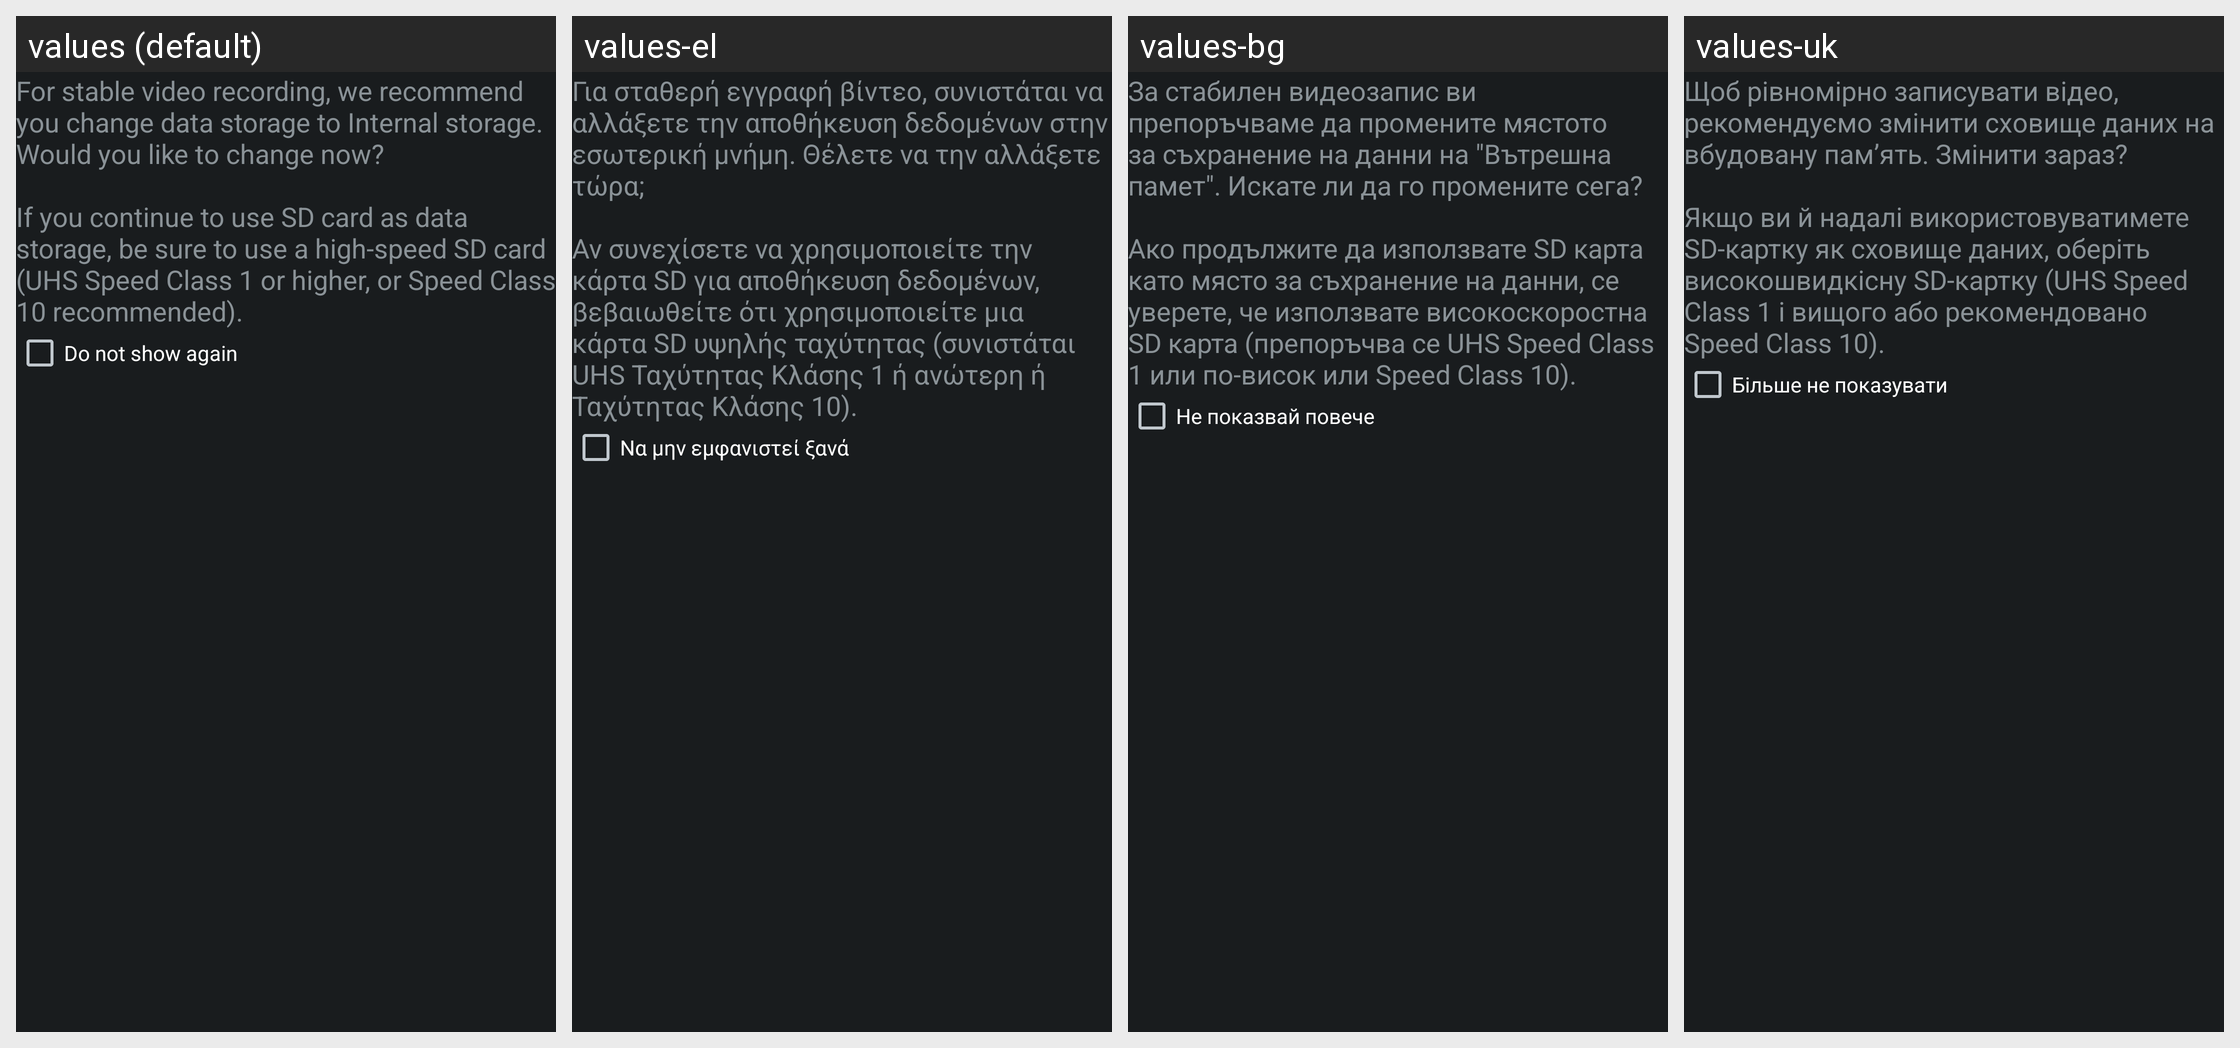

For this localized Android screen grid, give each drawn string resource with its value in every locale shown.
Android screen res/layout/storage_popup_content.xml rendered under 4 locales, left to right: values (default), values-el, values-bg, values-uk. Device: Nexus 5 (rendered at 1080×1920; each locale shown at half size, 540×960, under a caption strip naming it); theme android:Theme.DeviceDefault.NoActionBar.Fullscreen.
Other locales in the repository, not shown: values-af, values-am, values-ar, values-az, values-be, values-bn, values-bs, values-ca, values-cs, values-da, values-de, values-en, values-en-rCA, values-en-rGB, values-en-rUS, values-es, values-es-rES, values-es-rUS, values-et, values-eu, values-fa, values-fi, values-fr, values-fr-rCA, values-gl, values-hi, values-hr, values-hu, values-hy, values-in, values-is, values-it, values-iw, values-ja, values-jv, values-ka, values-kk, values-kn, values-ko, values-lt, values-lv, values-mk, values-ml, values-mr, values-ms, values-nb, values-nl, values-pa, values-pl, values-pt, values-pt-rBR, values-pt-rPT, values-ro, values-ru, values-sk, values-sl, values-sq, values-sr, values-su, values-sv, values-sw, values-ta, values-te, values-th, values-tl, values-tr, values-tt, values-vi, values-zh-rCN, values-zh-rHK, values-zh-rTW, values-zu.
Strings drawn on this screen, with the default value and each locale's value (text and hints the layout hard-codes, and strings that could not be matched under every locale, appear in the picture but are not listed):

cam_strings_video_explanatory_txt
  values: For stable video recording, we recommend you change data storage to Internal storage. Would you like to change now?
      
      If you continue to use SD card as data storage, be sure to use a high-speed SD card (UHS Speed Class 1 or higher, or Speed Class 10 recommended).
  values-el: Για σταθερή εγγραφή βίντεο, συνιστάται να αλλάξετε την αποθήκευση δεδομένων στην εσωτερική μνήμη. Θέλετε να την αλλάξετε τώρα;
      
      Αν συνεχίσετε να χρησιμοποιείτε την κάρτα SD για αποθήκευση δεδομένων, βεβαιωθείτε ότι χρησιμοποιείτε μια κάρτα SD υψηλής ταχύτητας (συνιστάται UHS Ταχύτητας Κλάσης 1 ή ανώτερη ή Ταχύτητας Κλάσης 10).
  values-bg: За стабилен видеозапис ви препоръчваме да промените мястото за съхранение на данни на "Вътрешна памет". Искате ли да го промените сега?
      
      Ако продължите да използвате SD карта като място за съхранение на данни, се уверете, че използвате високоскоростна SD карта (препоръчва се UHS Speed Class 1 или по-висок или Speed Class 10).
  values-uk: Щоб рівномірно записувати відео, рекомендуємо змінити сховище даних на вбудовану пам’ять. Змінити зараз?
      
      Якщо ви й надалі використовуватимете SD-картку як сховище даних, оберіть високошвидкісну SD-картку (UHS Speed Class 1 і вищого або рекомендовано Speed Class 10).

cam_strings_do_not_show_again_txt
  values: Do not show again
  values-el: Να μην εμφανιστεί ξανά
  values-bg: Не показвай повече
  values-uk: Більше не показувати
